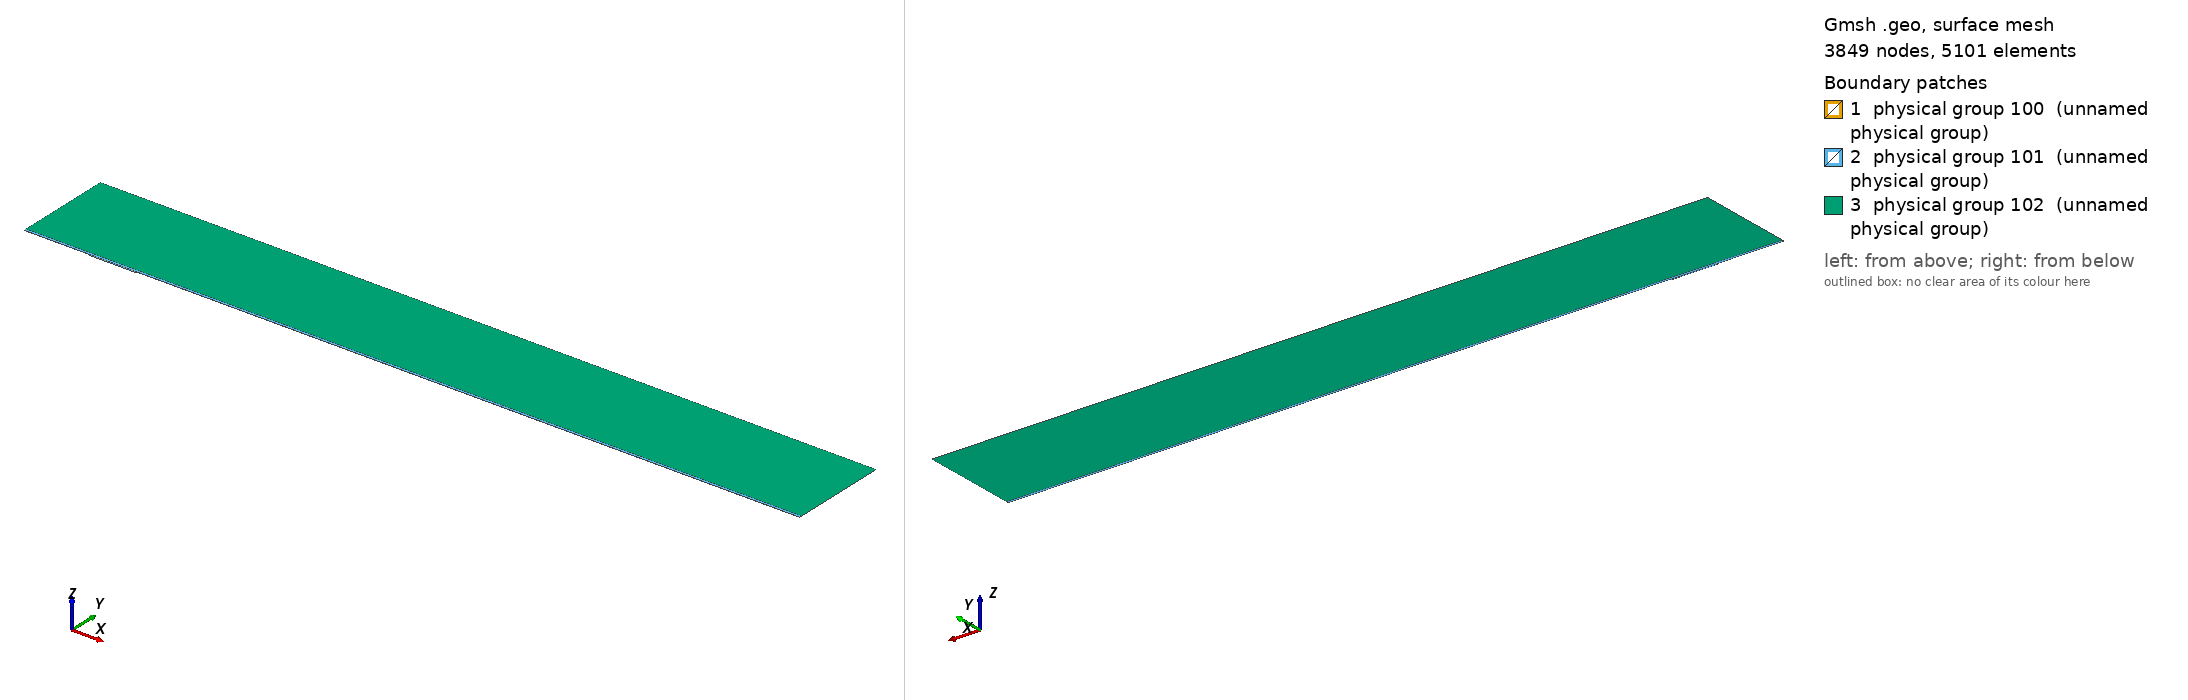

Gmsh geometry script, surface-meshed: 3849 nodes, 5101 surface elements. Boundary patches (legend numbers): 1 physical group 100 (unnamed physical group), 2 physical group 101 (unnamed physical group), 3 physical group 102 (unnamed physical group). Left view from above one corner, right view from below the opposite corner. Legend entries are the model's physical surfaces. The drawing asked Gmsh for element sizes between 1% and 20% of the model's largest extent; the script's own settings can give other sizes.

=== mesh.geo (drawn) ===
// Macro parameters
deltaStar = 1;
D = 1.75 * deltaStar; // depth of the gap 
W = 72.5 * deltaStar; // width of the gap
r = 16; // length of non-constant quads upstream and downstream of the gap
s = 8; // length of non-constant quads left and right inside the gap
BL = 0.25 * deltaStar; // height of the second layer of quad elements
BL_upper = 3.5 * deltaStar; // height of the third layer of quad elements
x0 = 100 * deltaStar; // x distance from inflow to gap
lengthOutflow = 1000 * deltaStar; // length after the gap
x3 = W + lengthOutflow; // last point of the domain
height = 150 * deltaStar; // height of the triangular region
triagHeightRegion_inflow = height - BL - BL_upper; // height of the triangular region

// Micro parameters
dx = 0.2; // dx of square elements near the leading and trailing edge of the gap (most resolution-demanding points in the domain)
dy = 1.25 * dx; 
size_triag_v_top = 64; // size of the elements in the upper triangular region

// All the value below are between 0 and 1. =1  means the elements are all equal in size. Avoid using values very close to 1, because we dividing by log(p) in the formula.
dy_in_v_right = 1.5; // heighest quad in the upper layer of quads, in the right part of the gap
dy_in_v_left = 1.75; // heighest quad in the upper layer of quads, in the left part of the gap

// fit (check the file scripts/fit_gmsh.py for more details)
p_in_v_left = 1.0335663036230878 - 1.0234149444433507/(W - 0.8098798097181781)^0.5991729377115732; // densitiy concentration of elements inside the gap, vertically, near the left wall.
p_in_v_right = 1.008073572191136 - 1.1471875292840257/(W - 1.2941255994826328)^0.7890392764815325; // densitiy concentration of elements inside the gap, vertically, near the right wall.
p_in_h_bottom = 0.9; // densitiy concentration of elements inside the gap, horizontally. 
p_in_h_top = 0.9; // densitiy concentration of elements inside the gap, horizontally. 

p_out_h = 0.5; // densitiy concentration of elements outside the gap, horizontally.
p_out_h_upper = 0.5; // densitiy concentration of elements outside the gap, horizontally on the upper layer of quads
p_out_v_inflow_dense = 0.8; // densitiy concentration of elements outside the gap, vertically, near the inflow and the gap
p_out_v_inflow_sparse = 0.99; // densitiy concentration of elements outside the gap, vertically, near the inflow and far from the gap
p_out_v_outflow_dense = 0.9; // densitiy concentration of elements outside the gap, vertically, near the outflow and the gap
p_out_v_outflow_sparse = 0.995; // densitiy concentration of elements outside the gap, vertically, near the outflow and far from the gap
p_triag_h_inflow = 0.8; // densitiy concentration of elements in the triangular region of the domain, horizontally.
p_triag_h_outflow = p_triag_h_inflow; // densitiy concentration of elements in the triangular region of the domain, horizontally.

enlarge_triag_inflow = 1.1; // heigher the value, larger the elements in the triangular region near the inflow
enlarge_triag_outflow = 1.1; // heigher the value, larger the elements in the triangular region near the outflow

// Automated parameters 
a_in_v_right = dx / (W / 2);
a_in_v_left = dx / (W / 2);
a_in_h_bottom = dy / (D / 2);
a_in_h_top = dx / (D / 2);
a_out_h = dx / BL;
a_out_v_inflow_dense = dx / r;
a_out_v_outflow_dense = dx / r;

// for the derivation of the formula, see file 20250123_gmshFormula.md in the docs folder
N_in_v_right = Ceil( Log (a_in_v_right / (1 - p_in_v_right + a_in_v_right * p_in_v_right)) / Log(p_in_v_right) );
N_in_v_left = Ceil( Log (a_in_v_left / (1 - p_in_v_left + a_in_v_left * p_in_v_left)) / Log(p_in_v_left) );
N_in_h_bottom = Ceil( Log (a_in_h_bottom / (1 - p_in_h_bottom + a_in_h_bottom * p_in_h_bottom)) / Log(p_in_h_bottom) );
N_in_h_top = Ceil( Log (a_in_h_top / (1 - p_in_h_top + a_in_h_top * p_in_h_top)) / Log(p_in_h_top) );
N_out_h = Ceil( Log (a_out_h / (1 - p_out_h + a_out_h * p_out_h)) / Log(p_out_h) ) + 1; // + 1 is to correct the fact that the distance is too small to properly approximate the dx length
N_out_v_inflow_dense = Ceil( Log (a_out_v_inflow_dense / (1 - p_out_v_inflow_dense + a_out_v_inflow_dense * p_out_v_inflow_dense)) / Log(p_out_v_inflow_dense) );
N_out_v_outflow_dense = Ceil( Log (a_out_v_outflow_dense / (1 - p_out_v_outflow_dense + a_out_v_outflow_dense * p_out_v_outflow_dense)) / Log(p_out_v_outflow_dense) );

p_for_a_out_v_inflow_sparse_computation = p_out_v_inflow_dense;
p_for_a_out_v_outflow_sparse_computation = (p_out_v_outflow_dense + p_out_v_outflow_dense) / 2;
a_out_v_inflow_sparse = r / (x0 - r) * (1 - p_for_a_out_v_inflow_sparse_computation) / (1 - p_for_a_out_v_inflow_sparse_computation^(N_out_v_inflow_dense + 1));
a_out_v_outflow_sparse = r / (lengthOutflow - r) * (1 - p_for_a_out_v_outflow_sparse_computation) / (1 - p_for_a_out_v_outflow_sparse_computation^(N_out_v_outflow_dense + 1));

N_out_v_inflow_sparse = Ceil( Log(a_out_v_inflow_sparse / (1 - p_out_v_inflow_sparse + a_out_v_inflow_sparse * p_out_v_inflow_sparse)) / Log(p_out_v_inflow_sparse) );
N_out_v_outflow_sparse = Ceil( Log(a_out_v_outflow_sparse / (1 - p_out_v_outflow_sparse + a_out_v_outflow_sparse * p_out_v_outflow_sparse)) / Log(p_out_v_outflow_sparse) );


// second layer of quads
a_out_h_upper = (BL) / (BL_upper) * (1 - p_out_h) / (1 - p_out_h^(N_out_h + 1));
N_out_h_upper = Ceil( Log(a_out_h_upper / (1 - p_out_h_upper + a_out_h_upper * p_out_h_upper)) / Log(p_out_h_upper) );

// ---------------------------
// for triangular region
// ---------------------------
a_triag_h_inflow = (BL_upper) / (triagHeightRegion_inflow) * (1 - p_out_h_upper) / (1 - p_out_h_upper^(N_out_h_upper + 1));
a_triag_h_outflow = a_triag_h_inflow;
N_triag_v_top = Ceil( (x3 + x0) / size_triag_v_top ); // we assume p_triag_v = 1, otherwise the formula is different
N_triag_h_inflow = Ceil( Log(a_triag_h_inflow / (1 - p_triag_h_inflow + a_triag_h_inflow * p_triag_h_inflow)) / Log(p_triag_h_inflow) );
N_triag_h_outflow = Ceil( Log(a_triag_h_outflow / (1 - p_triag_h_outflow + a_triag_h_outflow * p_triag_h_outflow)) / Log(p_triag_h_outflow) );
N_triag_h_inflow = Ceil( N_triag_h_inflow / enlarge_triag_inflow );
N_triag_h_outflow = Ceil( N_triag_h_outflow / enlarge_triag_outflow );

Point(1) = {-x0, 0, 0};
Point(2) = {0,0,0};
Point(3) = {0,-D,0};
Point(4) = {W,-D,0};
Point(5) = {W,0,0};
Point(6) = {x3,0,0};
Point(8) = {x3,height,0};
Point(7) = {x3,BL,0};
Point(9) = {-x0,height,0};
Point(10) = {-x0,BL,0};
Point(11) = {0,BL,0};
Point(12) = {W,BL,0};
Point(13) = {W/2,0,0};
Point(14) = {W/2,BL,0};
Point(15) = {0,-D/2,0};
Point(16) = {W/2,-D,0};
Point(17) = {W,-D/2,0};
Point(18) = {-r,0,0};
Point(19) = {-r,BL,0};
Point(20) = {W + r,0,0};
Point(21) = {W + r,BL,0};
Point(22) = {-x0,BL+BL_upper,0};
Point(23) = {-r,BL+BL_upper,0};
Point(24) = {W + r,BL+BL_upper,0};
Point(25) = {x3,BL+BL_upper,0};
Point(26) = {0,BL+BL_upper,0};
Point(27) = {W/2,BL+BL_upper,0};
Point(28) = {W,BL+BL_upper,0};

Line(1) = {1,18};
Line(2) = {2,15};
Line(3) = {3,16};
Line(4) = {4,17};
Line(5) = {5,20};
Line(6) = {6,7};
Line(7) = {7,25};
Line(8) = {8,9};
Line(9) = {9,22};
Line(10) = {10,19};
Line(11) = {10,1};
Line(12) = {11,14};
Line(13) = {12,21};
Line(14) = {2,13};
Line(15) = {15,3};
Line(16) = {16,4};
Line(17) = {17,5};
Line(18) = {13,5};
Line(19) = {14,12};
Line(20) = {18,2};
Line(21) = {20,6};
Line(22) = {21,7};
Line(23) = {19,11};
Line(24) = {22,10};
Line(25) = {25,8};
Line(26) = {25,24};
Line(27) = {22,23};
Line(30) = {23,26};
Line(31) = {26,27};
Line(32) = {27,28};
Line(33) = {28,24};

// outer quads
Curve Loop(1) = {5, 21, 6, -22, -13, -19, -12, -23, -10, 11, 1, 20, 14, 18};
Plane Surface(1) = {1};

// inside gap
Curve Loop(2) = {2, 15, 3, 16, 4, 17, -18, -14};
Plane Surface(2) = {2};

// triangular region
Curve Loop(3) = {-26, 25, 8, 9, 27, 30, 31,32,33};
Plane Surface(3) = {3};

// 3rd layer of quads
Curve Loop(4) = {-24, 27, 30, 31,32,33, -26,-7,-22,-13,-19,-12,-23,-10};

Plane Surface(4) = {4};


// This defines the surfaces that will be meshed with quad elements
Transfinite Surface {1} = {1, 6, 7, 10};
Transfinite Surface {2} = {3, 4, 5, 2}; // number '2' must match the number '2' of plane surface
Transfinite Surface {4} = {7, 25, 22, 10};

Transfinite Curve {18, 16, 19,32} = N_in_v_right Using Progression p_in_v_right;
Transfinite Curve {-14, -3, -12, -31} = N_in_v_left Using Progression p_in_v_left;

Transfinite Curve {15, -4} = N_in_h_bottom Using Progression p_in_h_bottom;
Transfinite Curve {-2, 17} = N_in_h_top Using Progression p_in_h_top;


Transfinite Curve {11, -6} = N_out_h Using Progression p_out_h;
Transfinite Curve {24, 28, 29, -7} = N_out_h_upper Using Progression p_out_h_upper;
Transfinite Curve {10, 1, 27} = N_out_v_inflow_sparse Using Progression p_out_v_inflow_sparse;
Transfinite Curve {20, 23, 30} = N_out_v_inflow_dense Using Progression p_out_v_inflow_dense;
Transfinite Curve {-21, -22, 26} = N_out_v_outflow_sparse Using Progression p_out_v_outflow_sparse;
Transfinite Curve {-5, -13,-33} = N_out_v_outflow_dense Using Progression p_out_v_outflow_dense;

Recombine Surface {1, 2, 4};

// for triangluar region
Transfinite Curve {8} = N_triag_v_top Using Progression 1;
Transfinite Curve {-25} = N_triag_h_outflow Using Progression p_triag_h_outflow;
Transfinite Curve {9} = N_triag_h_inflow Using Progression p_triag_h_inflow;


// defining boundary
Physical Curve(1) = {9,24,11}; // inlet
Physical Curve(2) = {7,25,6}; // outlet
Physical Curve(3) = {8}; // top
Physical Curve(4) = {1, 20, 2, 15, 3, 16, 4, 17, 5, 21}; // wall


Physical Surface(100) = {1};
Physical Surface(101) = {2, 4};
Physical Surface(102) = {3};
